Run: headless pygame with SDL's dummy video driver; simulated clock (each Clock.tick advances the game by its frame time, no real sleeping); random seed 0; keys injected as events and as key.get_pressed() state; no mouse input.
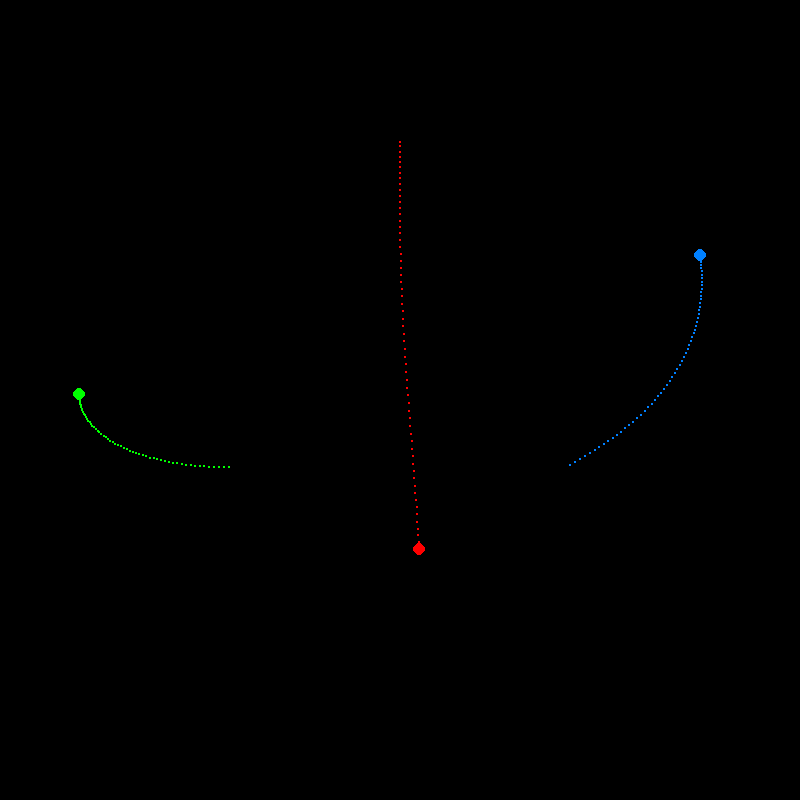
Frame 1 of 4 · flips 1–60 · no input
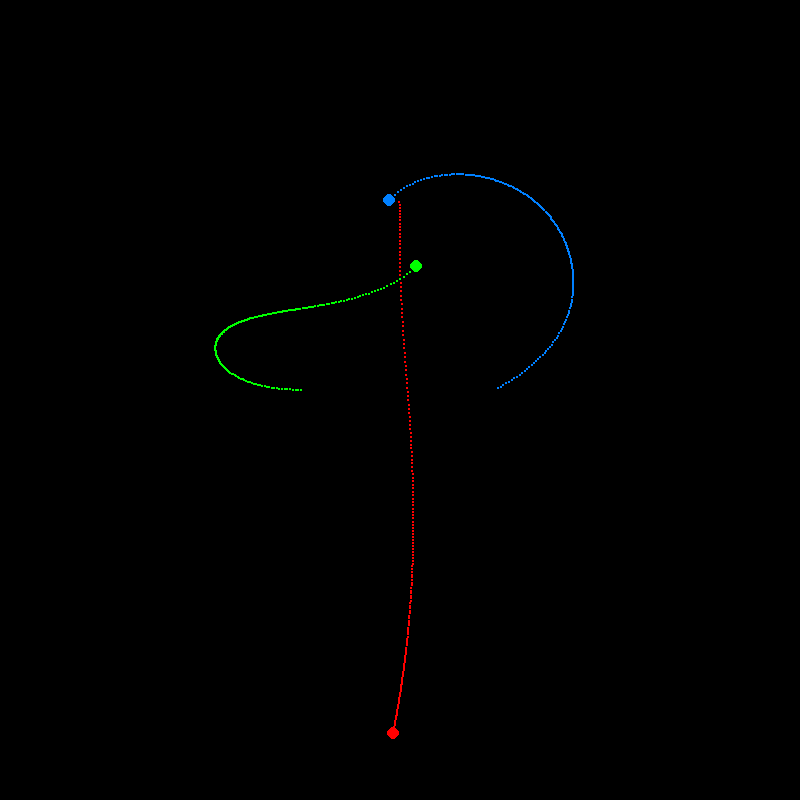
Frame 2 of 4 · flips 61–180 · tapped SPACE, RETURN · held RIGHT (→), D
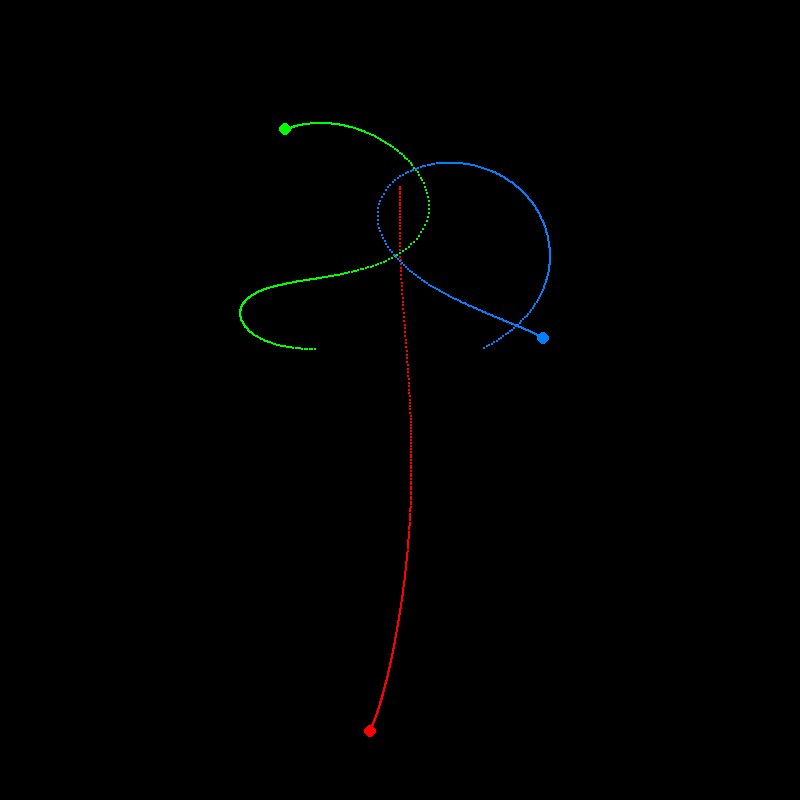
Frame 3 of 4 · flips 181–300 · held DOWN (↓), S
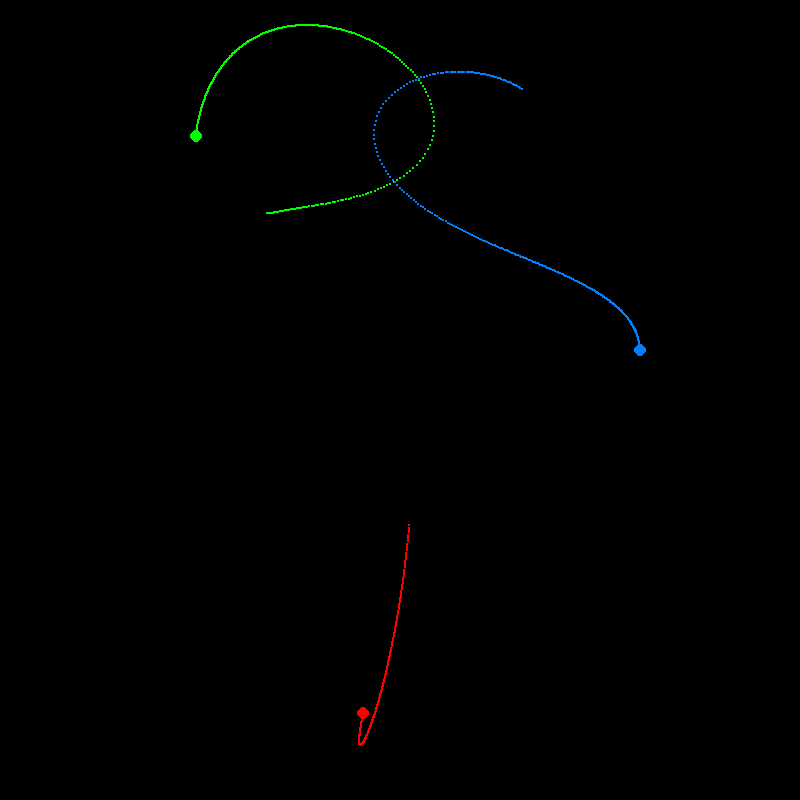
Frame 4 of 4 · flips 301–420 · held LEFT (←), A, UP (↑), W

The pygame program that drew these frames:

# arquivo: tres_corpos.py
import pygame
import math

# Inicializa o pygame
pygame.init()

# Constantes
LARGURA, ALTURA = 800, 800
G = 6.67430e-1  # Constante gravitacional ajustada para visualização

# Cores
PRETO = (0, 0, 0)
CORES = [(255, 0, 0), (0, 255, 0), (0, 128, 255)]

# Tela
tela = pygame.display.set_mode((LARGURA, ALTURA))
pygame.display.set_caption("Simulação dos 3 Corpos")

# Classe do Corpo Celeste
class Corpo:
    def __init__(self, x, y, vx, vy, massa, cor):
        self.x = x
        self.y = y
        self.vx = vx
        self.vy = vy
        self.ax = 0
        self.ay = 0
        self.massa = massa
        self.cor = cor
        self.trilha = []

    def atrair(self, outros):
        self.ax = self.ay = 0
        for outro in outros:
            if outro == self:
                continue
            dx = outro.x - self.x
            dy = outro.y - self.y
            distancia = math.hypot(dx, dy)
            if distancia == 0:
                continue
            forca = G * self.massa * outro.massa / distancia**2
            angulo = math.atan2(dy, dx)
            self.ax += (forca / self.massa) * math.cos(angulo)
            self.ay += (forca / self.massa) * math.sin(angulo)

    def atualizar(self, dt):
        self.vx += self.ax * dt
        self.vy += self.ay * dt
        self.x += self.vx * dt
        self.y += self.vy * dt
        if len(self.trilha) > 300:
            self.trilha.pop(0)
        self.trilha.append((self.x, self.y))

# Funções de câmera
def centro_de_massa(corpos):
    x = sum(c.x * c.massa for c in corpos) / sum(c.massa for c in corpos)
    y = sum(c.y * c.massa for c in corpos) / sum(c.massa for c in corpos)
    return x, y

def calcular_zoom(corpos, margem=1.2):
    max_dist = max(
        math.hypot(c.x - camera_x, c.y - camera_y) for c in corpos
    )
    if max_dist == 0:
        return 1
    return min(LARGURA, ALTURA) / (2 * max_dist * margem)

def transformar(x, y, camera_x, camera_y, zoom):
    tela_x = int((x - camera_x) * zoom + LARGURA // 2)
    tela_y = int((y - camera_y) * zoom + ALTURA // 2)
    return tela_x, tela_y

# Inicializa corpos
corpos = [
    Corpo(400, 300, 0, 1.8, 1000, CORES[0]),
    Corpo(300, 500, -2, 0, 1000, CORES[1]),
    Corpo(500, 500, 2, -1, 1000, CORES[2])
]

# Loop principal
relogio = pygame.time.Clock()
rodando = True
while rodando:
    dt = relogio.tick(60) / 10  # controle da velocidade da simulação

    # Atualiza física
    for corpo in corpos:
        corpo.atrair(corpos)
    for corpo in corpos:
        corpo.atualizar(dt)

    # Câmera
    camera_x, camera_y = centro_de_massa(corpos)
    zoom = calcular_zoom(corpos)

    # Desenho
    tela.fill(PRETO)
    for corpo in corpos:
        # Desenha trilha
        for ponto in corpo.trilha:
            px, py = transformar(ponto[0], ponto[1], camera_x, camera_y, zoom)
            pygame.draw.circle(tela, corpo.cor, (px, py), 1)

        # Desenha corpo
        cx, cy = transformar(corpo.x, corpo.y, camera_x, camera_y, zoom)
        pygame.draw.circle(tela, corpo.cor, (cx, cy), 6)

    pygame.display.flip()

    # Eventos
    for evento in pygame.event.get():
        if evento.type == pygame.QUIT:
            rodando = False

pygame.quit()
